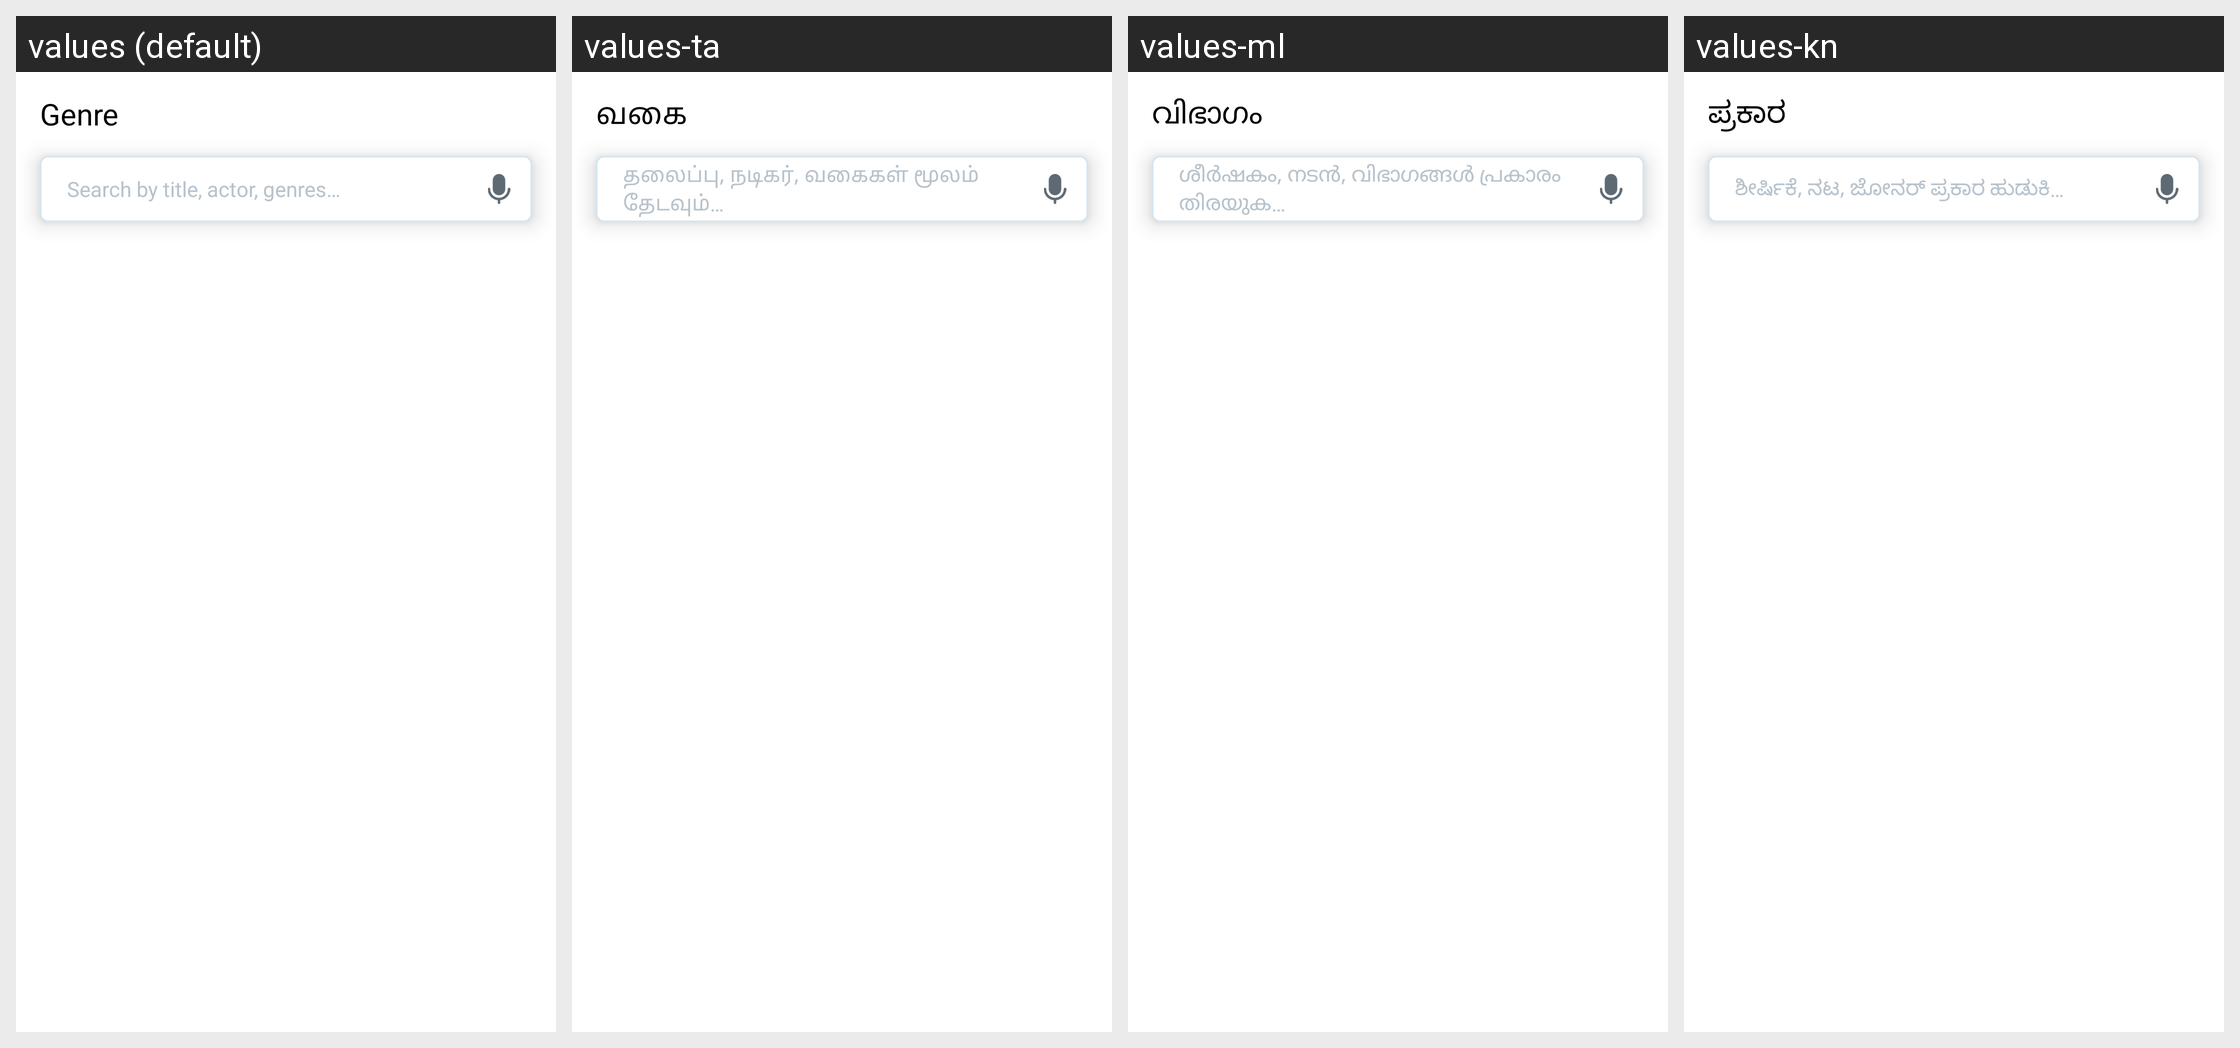

The Android screen above is rendered under several locales of the same app. Produce the string resources it draws, with the default and per-locale values.
Android screen res/layout/fragment_search_content_by_genres.xml rendered under 4 locales, left to right: values (default), values-ta, values-ml, values-kn. Device: Nexus 5 (rendered at 1080×1920; each locale shown at half size, 540×960, under a caption strip naming it); theme Theme.AppTheme.
Other locales in the repository, not shown: values-as, values-bn, values-gu, values-hi, values-kok, values-mr, values-or, values-pa, values-te.
Strings drawn on this screen, with the default value and each locale's value (text and hints the layout hard-codes, and strings that could not be matched under every locale, appear in the picture but are not listed):

genre
  values: Genre
  values-ta: வகை
  values-ml: വിഭാഗം
  values-kn: ಪ್ರಕಾರ

bn_search_by_title_actor_genres
  values: Search by title, actor, genres…
  values-ta: தலைப்பு, நடிகர், வகைகள் மூலம் தேடவும்…
  values-ml: ശീർഷകം, നടൻ, വിഭാഗങ്ങൾ പ്രകാരം തിരയുക…
  values-kn: ಶೀರ್ಷಿಕೆ, ನಟ, ಜೋನರ್ ಪ್ರಕಾರ ಹುಡುಕಿ…
